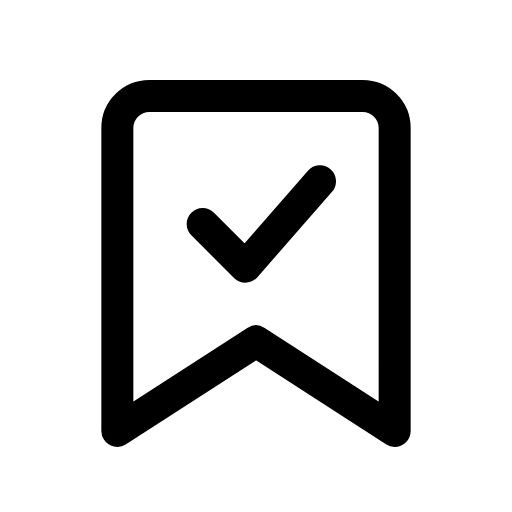
t = 0.00 s
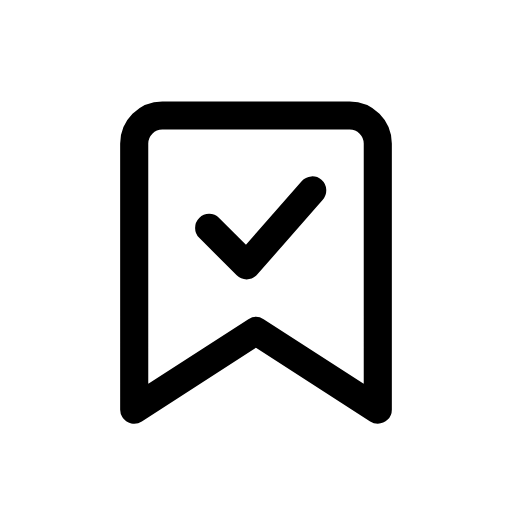
t = 0.12 s
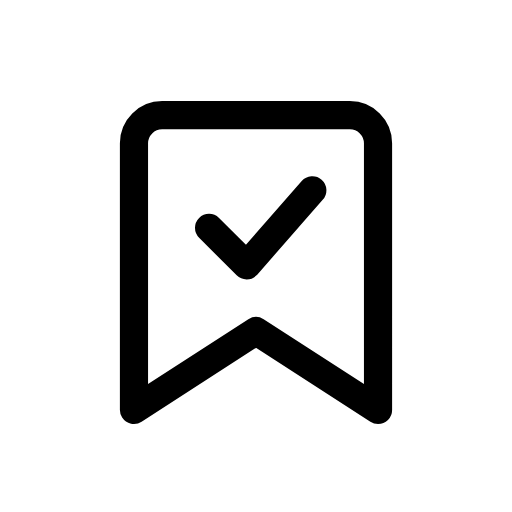
t = 0.25 s
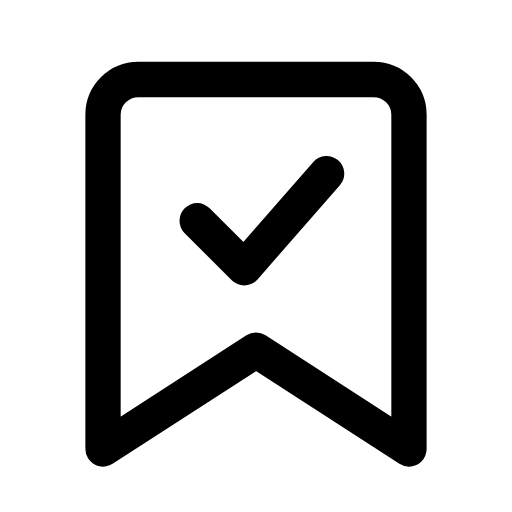
t = 0.35 s
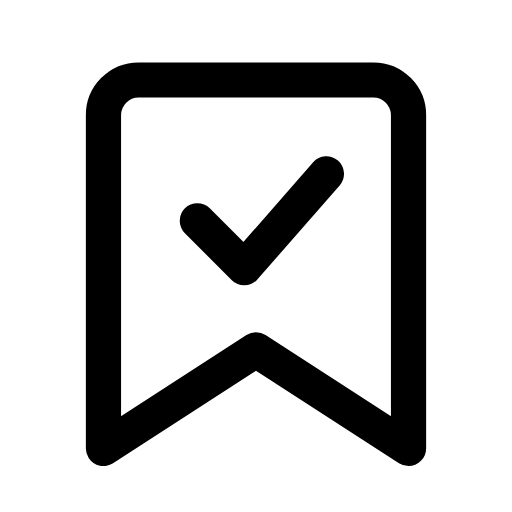
t = 0.46 s
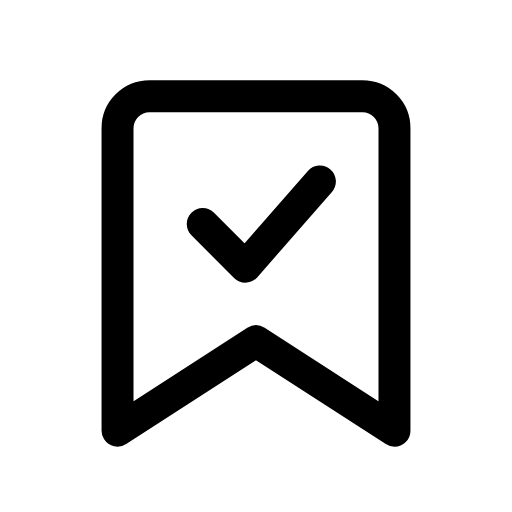
t = 0.58 s

The animated SVG that drew these frames (rendered in a browser with its animation timeline set to each time). Animation: 1 CSS @keyframes rule; one cycle of 0.70 s, repeats indefinitely.

<svg xmlns="http://www.w3.org/2000/svg" viewBox="0 0 24 24" width="24" height="24" class="rd-a-bookmark-check" data-rd-animate="hover"><style>.rd-a-bookmark-check{overflow:visible}.rd-a-bookmark-check *{transform-box:view-box}.rd-a-bookmark-check .a{transform-origin:12px 12px}@media (prefers-reduced-motion:no-preference){.rd-a-bookmark-check[data-rd-animate="hover"]:hover .a,:hover>.rd-a-bookmark-check[data-rd-animate="parent"] .a,.rd-a-bookmark-check[data-rd-animate="play"] .a,.rd-a-bookmark-check[data-rd-animate="loop"] .a{animation:rd-bookmark-check-m calc(0.7s*var(--rd-speed,1)) cubic-bezier(.34,1.3,.5,1)}.rd-a-bookmark-check[data-rd-animate="loop"] *{animation-iteration-count:infinite!important}@keyframes rd-bookmark-check-m{0%,100%{scale:1}35%{scale:.88}65%{scale:1.1}}}</style><g fill="none" stroke="currentColor" stroke-linecap="round" stroke-linejoin="round" stroke-width="1.5"><g class="a"><path d="M7 4.5h10a1.5 1.5 0 0 1 1.5 1.5v14.2L12 16l-6.5 4.2V6A1.5 1.5 0 0 1 7 4.5z"/><path d="M9.5 10.5l2 2 3.5-4"/></g></g></svg>
